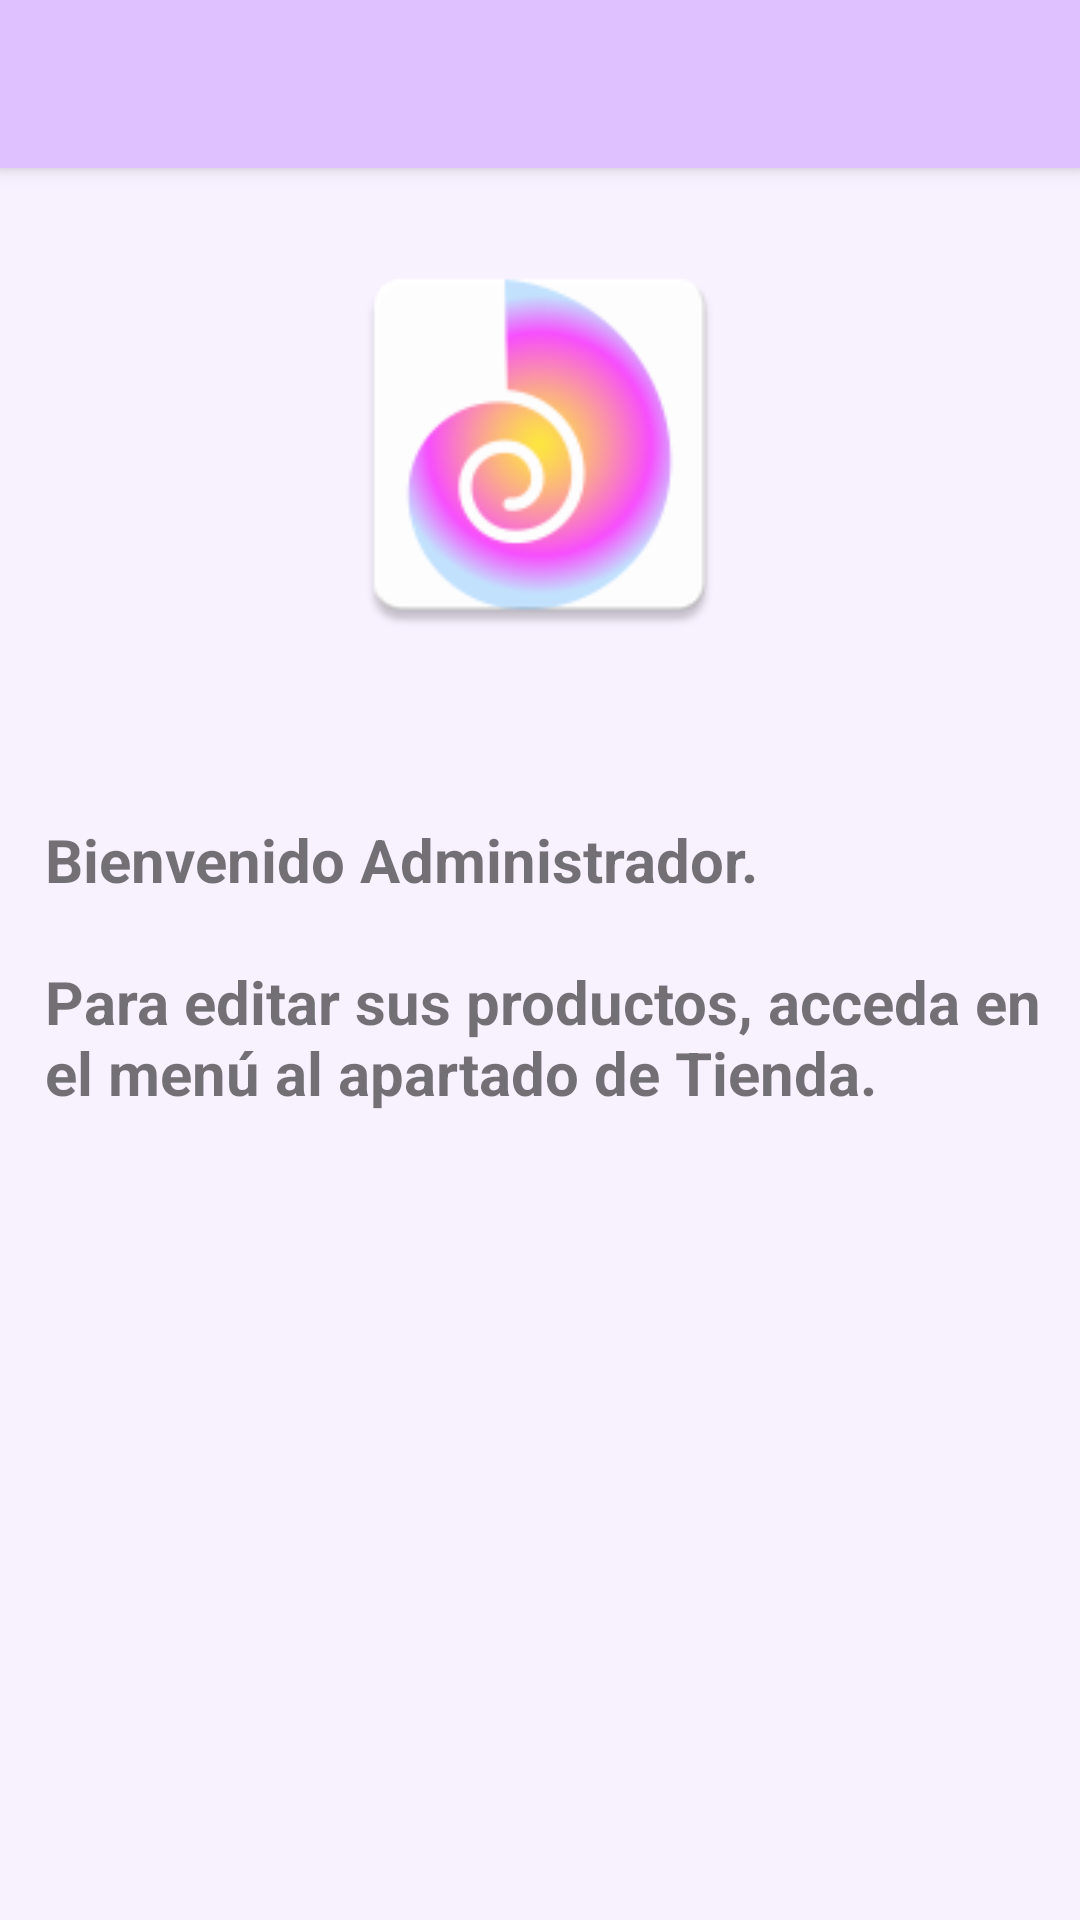

Here is an Android app screen rendered from its layout file. Give the layout XML and the strings, colors and styles it references.
<!-- AndroidManifest.xml: activity theme AppTheme.NoActionBar -->
<!-- res/layout/activity_logininadmin.xml -->
<?xml version="1.0" encoding="utf-8"?>
<androidx.drawerlayout.widget.DrawerLayout xmlns:android="http://schemas.android.com/apk/res/android"
    xmlns:app="http://schemas.android.com/apk/res-auto"
    xmlns:tools="http://schemas.android.com/tools"
    android:id="@+id/drawer_layout"
    android:layout_width="match_parent"
    android:layout_height="match_parent"
    android:background="@color/purpleBackground"
    android:fitsSystemWindows="true"
    tools:context=".CartActivity"
    tools:openDrawer="start">

    
    <include layout="@layout/content_logininadmin" />

    <com.google.android.material.navigation.NavigationView
        android:id="@+id/navigation_view"
        android:layout_width="wrap_content"
        android:layout_height="match_parent"
        android:layout_gravity="start"
        android:fitsSystemWindows="true"
        android:background="@color/purpleBackground"
        app:headerLayout="@layout/navigation_header"
        app:menu="@menu/navigation_drawer_menu" />
</androidx.drawerlayout.widget.DrawerLayout>
<!-- res/layout/content_logininadmin.xml (included above) -->
<?xml version="1.0" encoding="utf-8"?>
<LinearLayout xmlns:android="http://schemas.android.com/apk/res/android"
    xmlns:tools="http://schemas.android.com/tools"
    android:layout_width="match_parent"
    android:layout_height="match_parent"
    xmlns:app="http://schemas.android.com/apk/res-auto"
    android:clickable="true"
    android:background="@color/purpleBackground"
    android:orientation="vertical"
    tools:context=".LoginInAdminActivity"
    tools:showIn="@layout/activity_logininadmin">

    
    <androidx.appcompat.widget.Toolbar
        android:id="@+id/toolbar"
        android:layout_width="match_parent"
        android:layout_height="?attr/actionBarSize"
        android:background="@color/purpleButtonBackground"
        android:elevation="4dp"
        android:theme="@style/ThemeOverlay.AppCompat.Dark.ActionBar"
        app:popupTheme="@style/ThemeOverlay.AppCompat.Light" />

    <FrameLayout
        android:id="@+id/fragment_container"
        android:layout_width="match_parent"
        android:layout_height="match_parent" >

    <ImageView
        android:id="@+id/imagenLogo"
        android:layout_width="139dp"
        android:layout_height="141dp"
        android:layout_marginBottom="100dp"
        android:layout_marginTop="-100dp"
        android:layout_gravity="center"
        android:contentDescription="@string/imagen_del_logo"
        app:layout_constraintBottom_toBottomOf="parent"
        app:layout_constraintEnd_toEndOf="parent"
        app:layout_constraintStart_toStartOf="parent"
        app:layout_constraintTop_toTopOf="parent"
        app:layout_constraintVertical_bias="0.0"
        app:srcCompat="@mipmap/ic_launcher" />

    <TextView
        android:id="@+id/logininText"
        android:layout_width="wrap_content"
        android:layout_height="150dp"
        android:layout_gravity="center"
        android:layout_marginStart="10dp"
        android:textSize="20sp"
        android:textStyle="bold"
        android:text="@string/parrafo_logininadmin"
        android:layout_marginTop="0dp"/>
    </FrameLayout>

</LinearLayout>
<!-- res/layout/navigation_header.xml (included above) -->
<?xml version="1.0" encoding="utf-8"?>
<LinearLayout xmlns:android="http://schemas.android.com/apk/res/android"
    android:layout_width="match_parent"
    android:layout_height="176dp"
    android:background="@color/purpleButtonBackground"
    android:gravity="bottom"
    android:orientation="vertical"
    android:padding="16dp"
    android:theme="@style/ThemeOverlay.AppCompat.Dark">

    <ImageView
        android:id="@+id/newlogo"
        android:layout_width="wrap_content"
        android:layout_height="wrap_content"
        android:contentDescription="@string/imagen_del_logo"
        android:src="@mipmap/ic_launcher" />

    <TextView
        android:layout_width="wrap_content"
        android:layout_height="wrap_content"
        android:paddingTop="8dp"
        android:text="@string/bienvenido_al_men"
        android:textAppearance="@style/TextAppearance.AppCompat.Body1"
        android:textSize="20sp"
        android:textStyle="bold" />
</LinearLayout>
<!-- resources referenced by this layout -->
<resources>
  <color name="purpleBackground">#F8F1FF</color>
  <color name="purpleButtonBackground">#E0C1FF</color>
  <!-- mipmap ic_launcher: png bitmap (mipmap-hdpi, 4970 bytes) -->
  <string name="bienvenido_al_men">Bienvenido al menú</string>
  <string name="imagen_del_logo" />
  <string name="parrafo_logininadmin">Bienvenido Administrador.\n\nPara editar sus productos, acceda en el menú al apartado de Tienda.</string>
  <style name="AppTheme.NoActionBar">
          <item name="windowActionBar">false</item>
          <item name="windowNoTitle">true</item>
          <item name="android:statusBarColor">@android:color/transparent</item>
      </style>
</resources>
